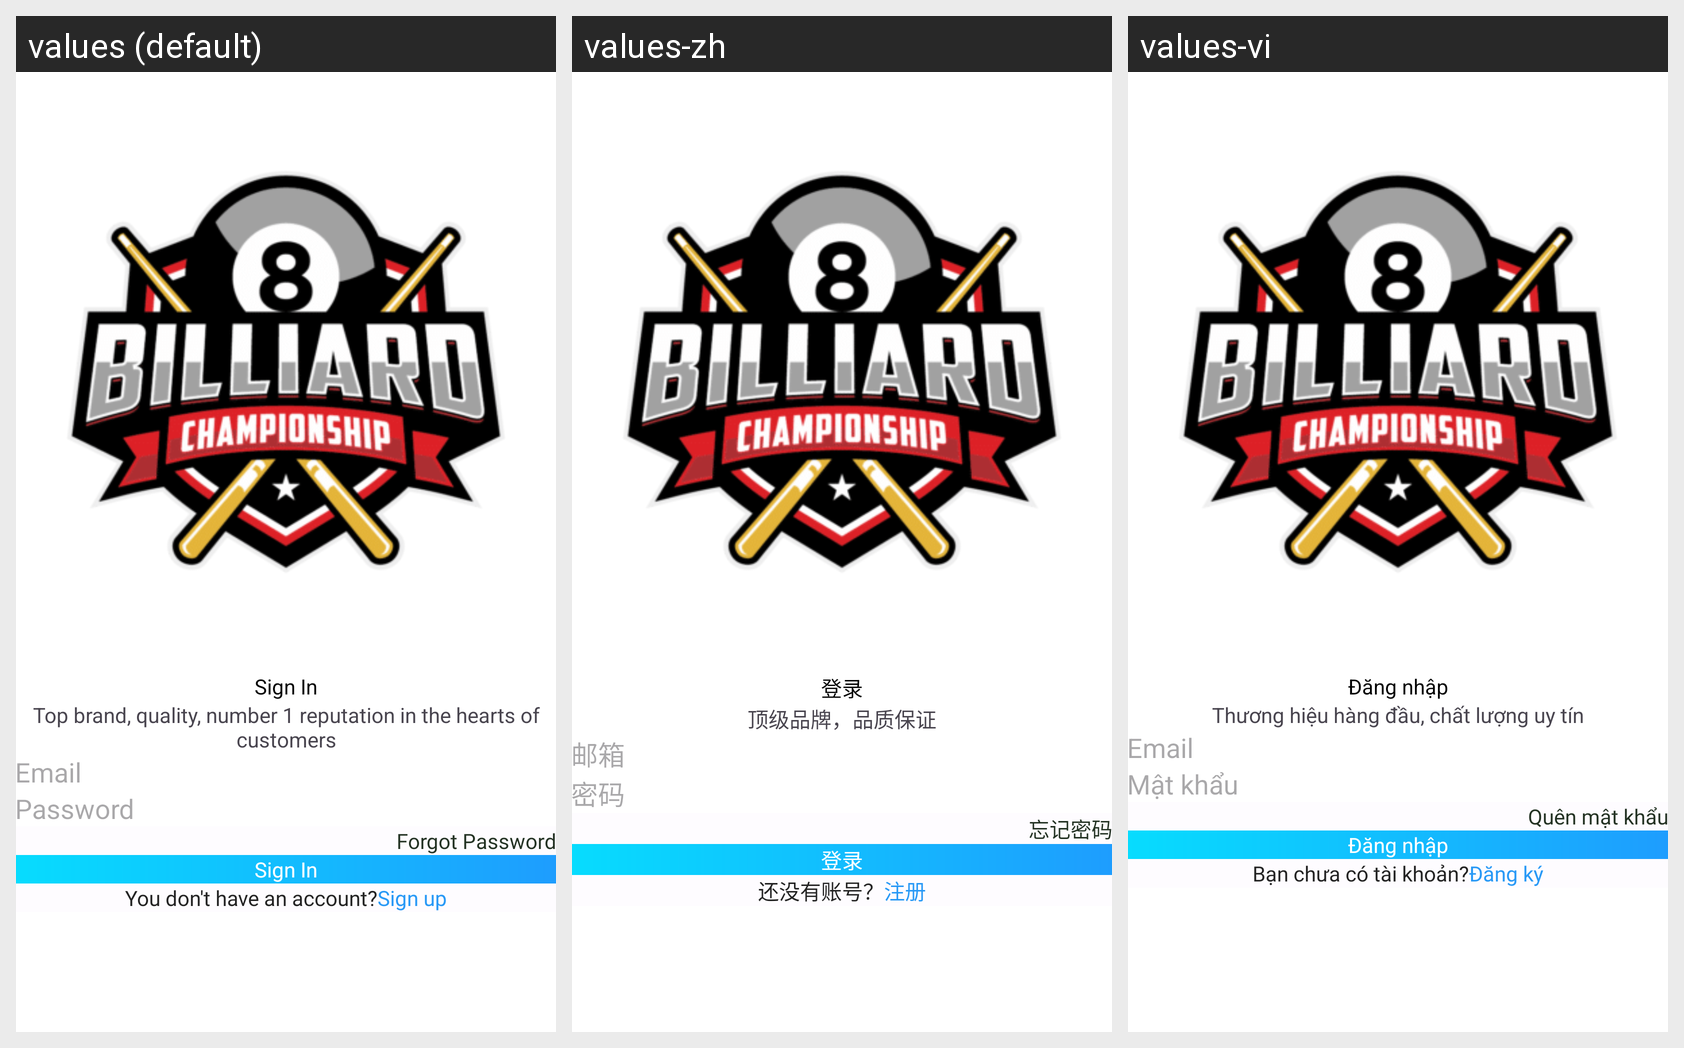

Locale-by-locale string values for the Android screen shown in this grid:
Android screen res/layout/activity_login.xml rendered under 3 locales, left to right: values (default), values-zh, values-vi. Device: Nexus 5 (rendered at 1080×1920; each locale shown at half size, 540×960, under a caption strip naming it); theme Theme.Bia.
Strings drawn on this screen, with the default value and each locale's value (text and hints the layout hard-codes, and strings that could not be matched under every locale, appear in the picture but are not listed):

sign_in
  values: Sign In
  values-zh: 登录
  values-vi: Đăng nhập

msg_welcome_login
  values: Top brand, quality, number 1 reputation in the hearts of customers
  values-zh: 顶级品牌，品质保证
  values-vi: Thương hiệu hàng đầu, chất lượng uy tín

email
  values: Email
  values-zh: 邮箱
  values-vi: Email

password
  values: Password
  values-zh: 密码
  values-vi: Mật khẩu

forgot_password
  values: Forgot Password
  values-zh: 忘记密码
  values-vi: Quên mật khẩu

you_don_t_have_an_account
  values: You don't have an account?
  values-zh: 还没有账号？
  values-vi: Bạn chưa có tài khoản?

sign_up
  values: Sign up
  values-zh: 注册
  values-vi: Đăng ký
